Photos from the image-classification dataset "dataset_final" in the GitHub repository Sree14hari/BridgeCrack-Segmentation. Its 3 classes are: heavy crack, light crack, medium crack.

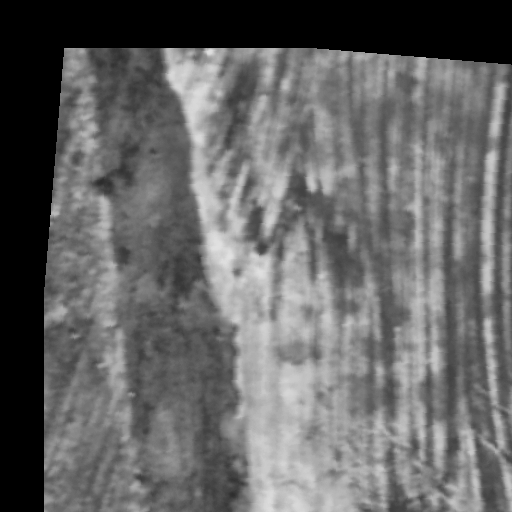
Label: medium crack

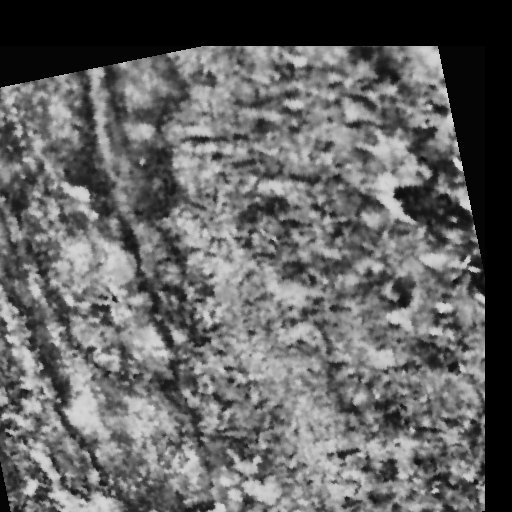
Label: heavy crack

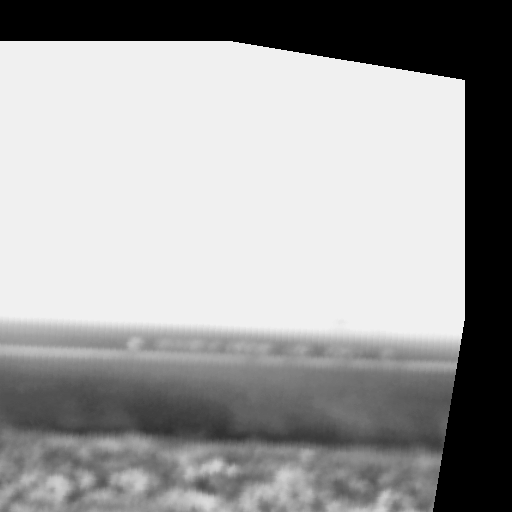
Label: light crack

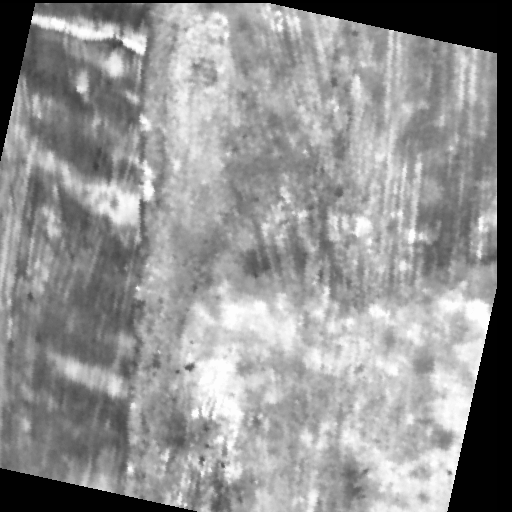
Label: medium crack

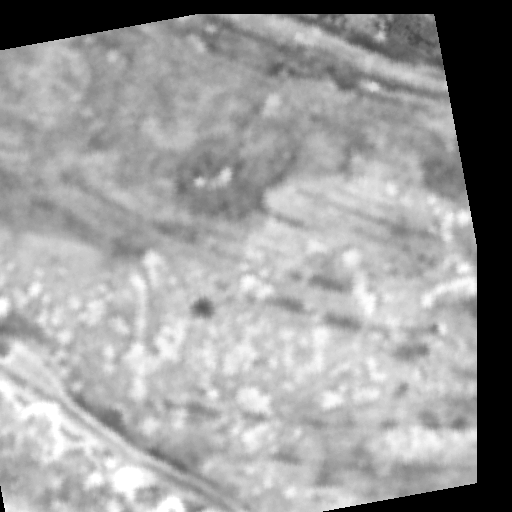
Label: light crack

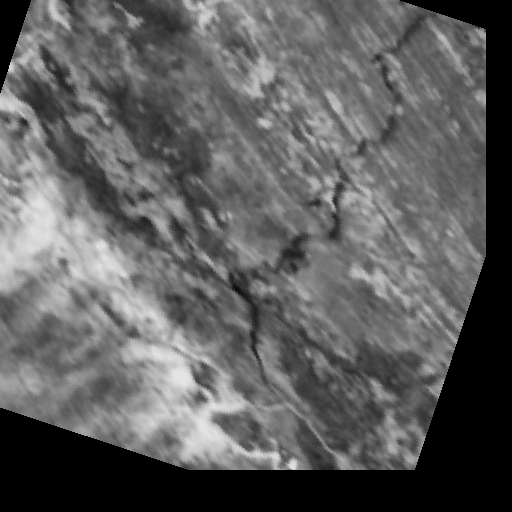
Label: heavy crack
